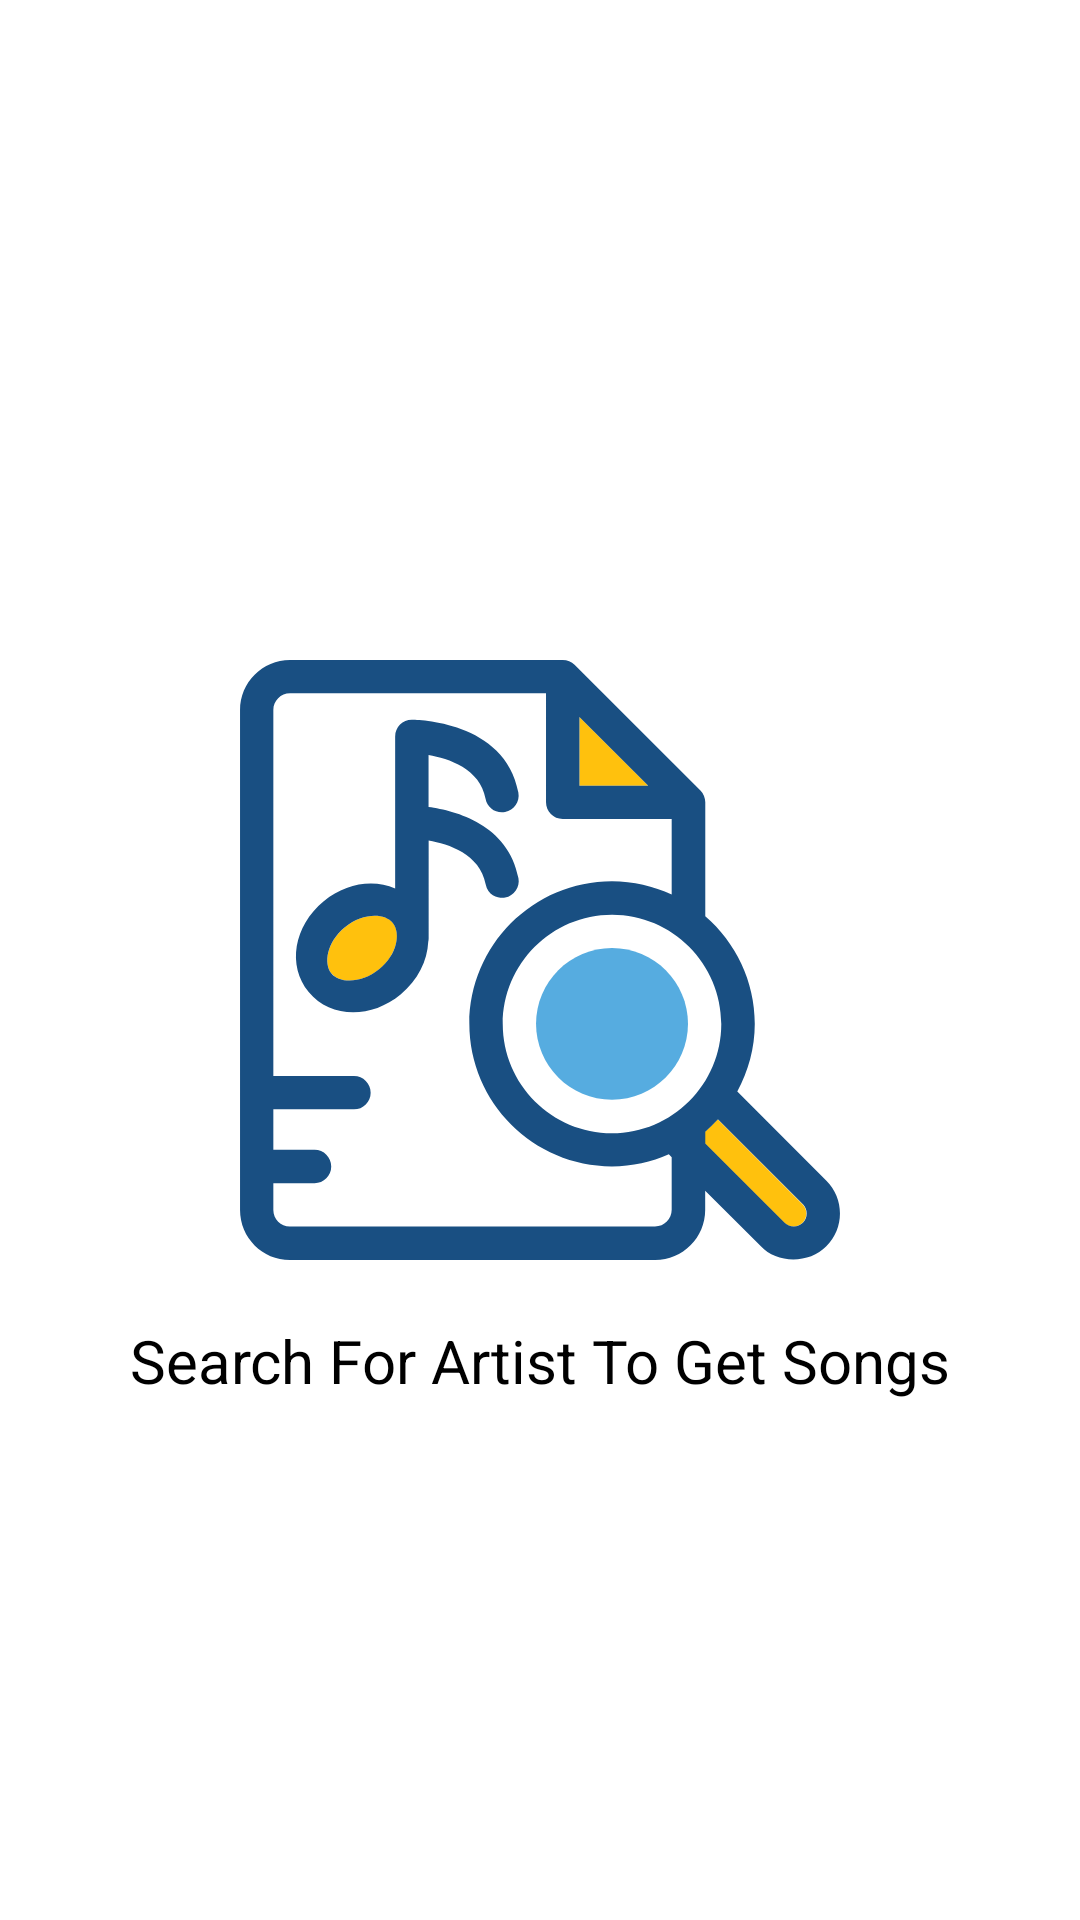

The Android layout XML behind this screen, and the referenced resources:
<!-- AndroidManifest.xml: application theme Theme.ItunesSearchApp -->
<!-- res/layout/layout_songs_fragment.xml -->
<?xml version="1.0" encoding="utf-8"?>
<androidx.constraintlayout.widget.ConstraintLayout android:layout_width="match_parent"
    android:layout_height="match_parent"
    xmlns:android="http://schemas.android.com/apk/res/android"
    xmlns:app="http://schemas.android.com/apk/res-auto">


<androidx.recyclerview.widget.RecyclerView
    android:id="@+id/songs_recyclerview"
    android:layout_width="match_parent"
    android:layout_height="match_parent">
</androidx.recyclerview.widget.RecyclerView>

    <ImageView
        android:id="@+id/search_songs"
        app:layout_constraintStart_toStartOf="parent"
        app:layout_constraintEnd_toEndOf="parent"
        app:layout_constraintTop_toTopOf="parent"
        app:layout_constraintBottom_toBottomOf="parent"
        android:layout_width="200dp"
        android:layout_height="200dp"
        android:src="@drawable/ic_music_file_search_svgrepo_com"/>
    <TextView
        android:id="@+id/text"
        android:layout_marginTop="20dp"
        app:layout_constraintTop_toBottomOf="@id/search_songs"
        android:layout_width="match_parent"
        android:layout_height="wrap_content"
        android:text="Search For Artist To Get Songs"
        android:textSize="20sp"
        android:textColor="@color/black"
        android:gravity="center"/>

</androidx.constraintlayout.widget.ConstraintLayout>
<!-- resources referenced by this layout -->
<resources>
  <!-- drawable ic_music_file_search_svgrepo_com: vector/xml drawable (drawable, 4290 chars, omitted) -->
  <style name="Theme.ItunesSearchApp" parent="Theme.MaterialComponents.Light.DarkActionBar">
          
          <item name="colorPrimary">@color/purple_500</item>
          <item name="colorPrimaryVariant">@color/purple_700</item>
          <item name="colorOnPrimary">@color/white</item>
          
          <item name="colorSecondary">@color/teal_200</item>
          <item name="colorSecondaryVariant">@color/teal_700</item>
          <item name="colorOnSecondary">@color/white</item>
          
          <item name="android:statusBarColor" tools:targetApi="l">?attr/colorPrimaryVariant</item>
          
      </style>
  <!-- not gathered from this repository: default colours our renderer supplied (Android Studio template values) -->
  <color name="purple_500">#FF6200EE</color>
  <color name="purple_700">#FF3700B3</color>
  <color name="teal_200">#FF03DAC5</color>
  <color name="teal_700">#FF018786</color>
  <color name="black">#FF000000</color>
  <color name="white">#FFFFFFFF</color>
</resources>
